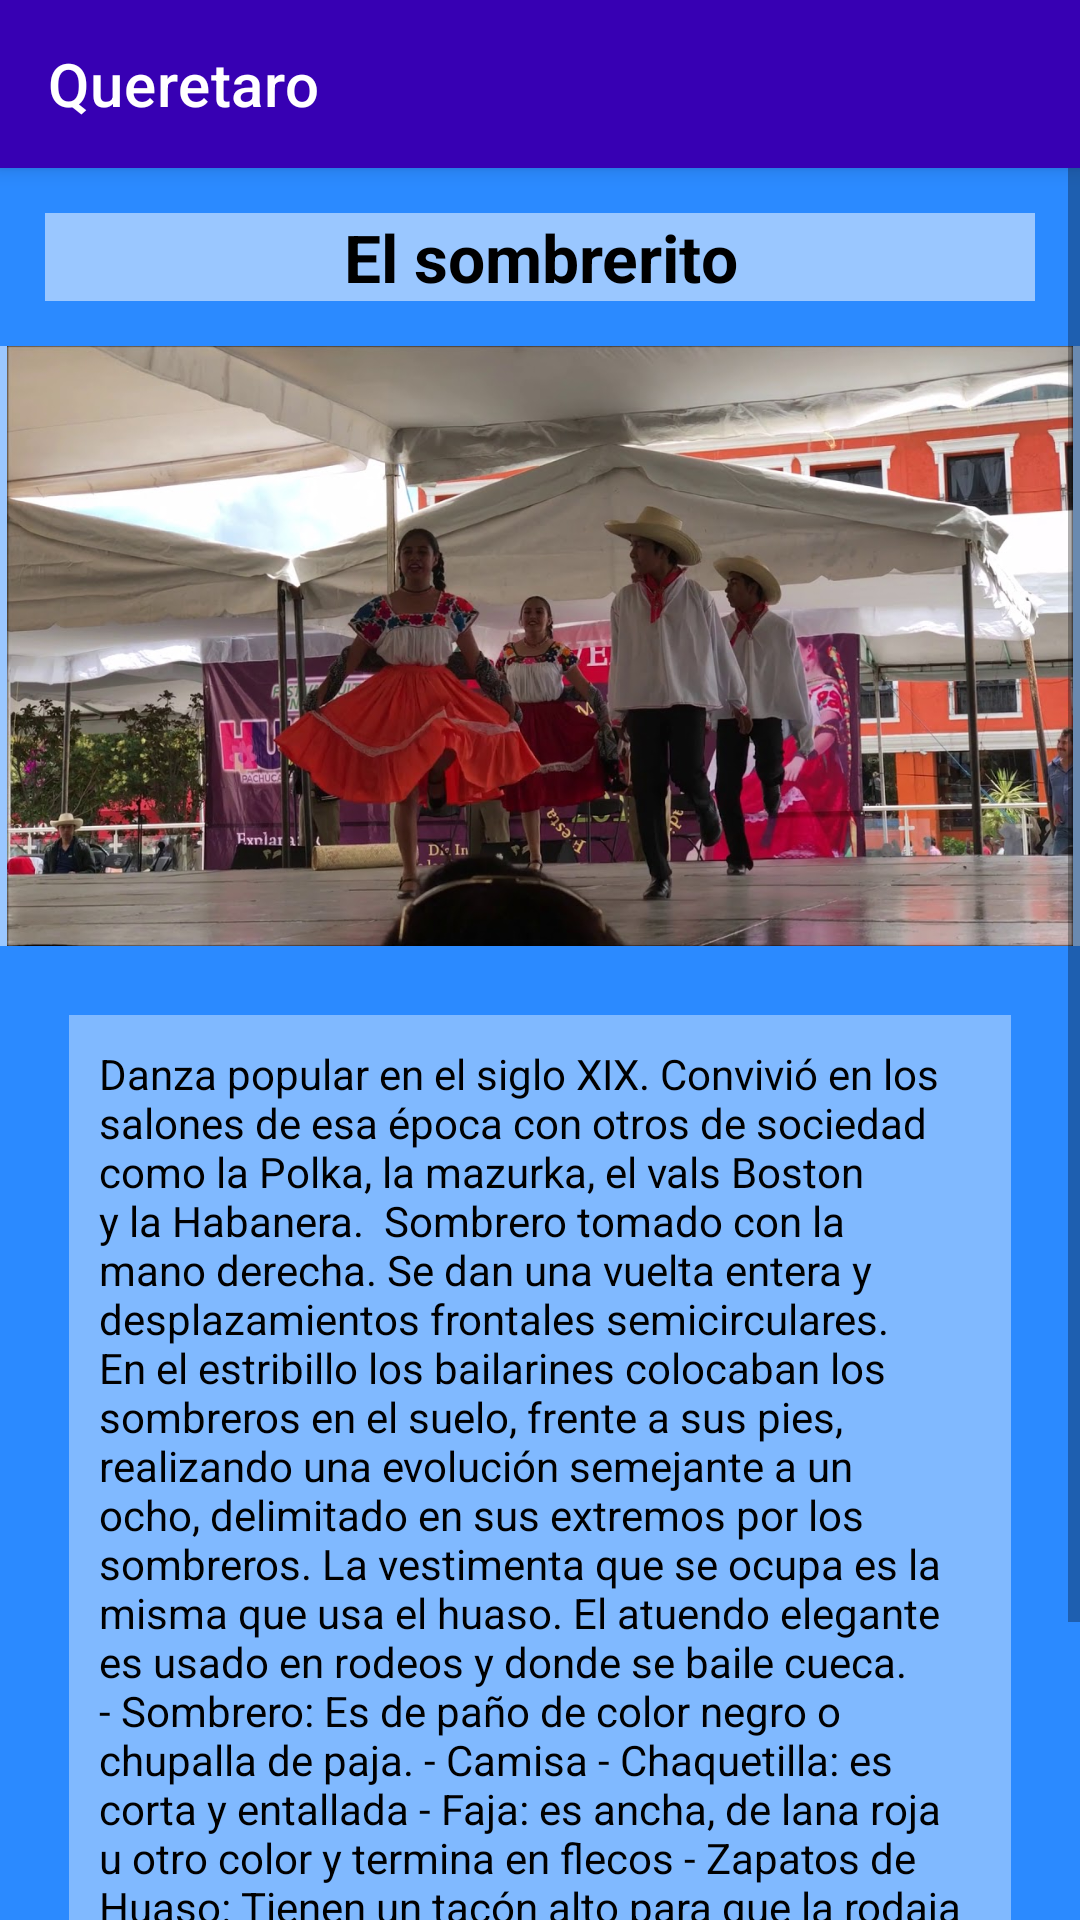

Android layout source for this screen:
<!-- AndroidManifest.xml: application theme Theme.FolclorMexicano -->
<!-- res/layout/activity_baile_quere5.xml -->
<?xml version="1.0" encoding="utf-8"?>
<LinearLayout xmlns:android="http://schemas.android.com/apk/res/android"
    xmlns:app="http://schemas.android.com/apk/res-auto"
    xmlns:tools="http://schemas.android.com/tools"
    android:layout_width="match_parent"
    android:layout_height="match_parent"
    android:background="@color/fondodefinitivo"
    android:orientation="vertical"
    tools:context=".baileQuere5">

    <androidx.appcompat.widget.Toolbar
        android:layout_width="match_parent"
        android:layout_height="wrap_content"
        android:background="@color/design_default_color_primary_variant"
        android:elevation="4dp"
        android:textAlignment="center"
        app:title="@string/estado5"
        app:titleTextColor="@color/white"
        tools:ignore="MissingConstraints"></androidx.appcompat.widget.Toolbar>

    <ScrollView
        android:layout_width="match_parent"
        android:layout_height="match_parent">

        <LinearLayout
            android:layout_width="match_parent"
            android:layout_height="wrap_content"
            android:orientation="vertical" >

            <TextView
                android:id="@+id/textView9"
                android:layout_width="match_parent"
                android:layout_height="wrap_content"
                android:layout_margin="15dp"
                android:background="#86FFFFFF"
                android:text="@string/BaileQuere5"
                android:textAlignment="center"
                android:textAppearance="@style/TextAppearance.AppCompat.Large"
                android:textColor="@color/black"
                android:textStyle="bold" />

            <ImageView
                android:id="@+id/imageView2"
                android:layout_width="match_parent"
                android:layout_height="200dp"
                android:background="#86FFFFFF"
                app:srcCompat="@drawable/elsombrerito" />

            <TextView
                android:id="@+id/textView10"
                android:layout_width="match_parent"
                android:layout_height="wrap_content"
                android:layout_margin="23dp"
                android:background="#66FFFFFF"
                android:padding="10dp"
                android:text="Danza popular en el siglo XIX. Convivió en los salones de esa época con otros de sociedad como la Polka, la mazurka, el vals Boston y la Habanera.  Sombrero tomado con la mano derecha. Se dan una vuelta entera y desplazamientos frontales semicirculares. En el estribillo los bailarines colocaban los sombreros en el suelo, frente a sus pies, realizando una evolución semejante a un ocho, delimitado en sus extremos por los sombreros. La vestimenta que se ocupa es la misma que usa el huaso. El atuendo elegante es usado en rodeos y donde se baile cueca. - Sombrero: Es de paño de color negro o chupalla de paja. - Camisa - Chaquetilla: es corta y entallada - Faja: es ancha, de lana roja u otro color y termina en flecos - Zapatos de Huaso: Tienen un tacón alto para que la rodaja de las espuelas no toque el suelo. - Manta: es de lana o hilo tiene diseños como racimos de uvas, herraduras, hojas, copihues. Polaina o pernera: está hecha de cuero y se pone arriba del pantalón amarrada con correas."
                android:textAlignment="viewStart"
                android:textColor="@color/black" />
        </LinearLayout>
    </ScrollView>

</LinearLayout>
<!-- resources referenced by this layout -->
<resources>
  <color name="black">#FF000000</color>
  <color name="fondodefinitivo">#2B8AFF</color>
  <color name="white">#FFFFFFFF</color>
  <!-- drawable elsombrerito: jpg bitmap (drawable-v24, 167956 bytes) -->
  <string name="BaileQuere5">El sombrerito</string>
  <string name="estado5">Queretaro</string>
  <style name="Theme.FolclorMexicano" parent="Theme.MaterialComponents.DayNight.NoActionBar">
          
          <item name="colorPrimary">@color/purple_500</item>
          <item name="colorPrimaryVariant">@color/purple_700</item>
          <item name="colorOnPrimary">@color/white</item>
          
          <item name="colorSecondary">@color/teal_200</item>
          <item name="colorSecondaryVariant">@color/teal_700</item>
          <item name="colorOnSecondary">@color/black</item>
          
          <item name="android:statusBarColor" tools:targetApi="l">?attr/colorPrimaryVariant</item>
          
      </style>
  <color name="purple_500">#FF6200EE</color>
  <color name="purple_700">#FF3700B3</color>
  <color name="teal_200">#FF03DAC5</color>
  <color name="teal_700">#FF018786</color>
</resources>
